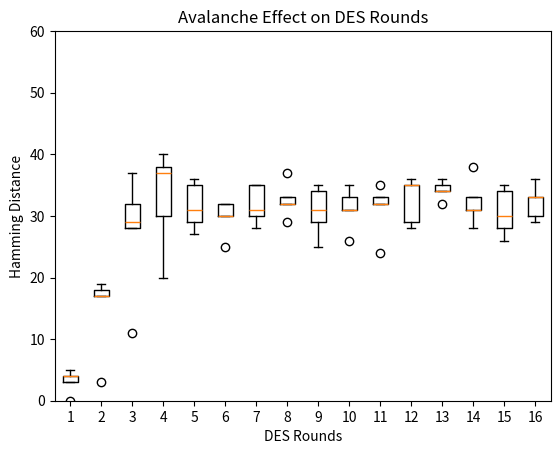

Reproduce this figure in Python.
import matplotlib.pyplot as plt
import numpy as np
def hex2bin(s):
	mp = {'0' : "0000",
		'1' : "0001",
		'2' : "0010",
		'3' : "0011",
		'4' : "0100",
		'5' : "0101",
		'6' : "0110",
		'7' : "0111",
		'8' : "1000",
		'9' : "1001",
		'A' : "1010",
		'B' : "1011",
		'C' : "1100",
		'D' : "1101",
		'E' : "1110",
		'F' : "1111" }
	bin = ""
	for i in range(len(s)):
		bin = bin + mp[s[i]]
	return bin

def bin2hex(s):
	mp = {"0000" : '0',
		"0001" : '1',
		"0010" : '2',
		"0011" : '3',
		"0100" : '4',
		"0101" : '5',
		"0110" : '6',
		"0111" : '7',
		"1000" : '8',
		"1001" : '9',
		"1010" : 'A',
		"1011" : 'B',
		"1100" : 'C',
		"1101" : 'D',
		"1110" : 'E',
		"1111" : 'F' }
	hex = ""
	for i in range(0,len(s),4):
		ch = ""
		ch = ch + s[i]
		ch = ch + s[i + 1]
		ch = ch + s[i + 2]
		ch = ch + s[i + 3]
		hex = hex + mp[ch]
		
	return hex


def bin2dec(binary):
	
	binary1 = binary
	decimal, i, n = 0, 0, 0
	while(binary != 0):
		dec = binary % 10
		decimal = decimal + dec * pow(2, i)
		binary = binary//10
		i += 1
	return decimal


def dec2bin(num):
	res = bin(num).replace("0b", "")
	if(len(res)%4 != 0):
		div = len(res) / 4
		div = int(div)
		counter =(4 * (div + 1)) - len(res)
		for i in range(0, counter):
			res = '0' + res
	return res


def permute(k, arr, n):
	permutation = ""
	for i in range(0, n):
		permutation = permutation + k[arr[i] - 1]
	return permutation


def shift_left(k, nth_shifts):
	s = ""
	for i in range(nth_shifts):
		for j in range(1,len(k)):
			s = s + k[j]
		s = s + k[0]
		k = s
		s = ""
	return k


def xor(a, b):
	ans = ""
	for i in range(len(a)):
		if a[i] == b[i]:
			ans = ans + "0"
		else:
			ans = ans + "1"
	return ans


initial_perm = [58, 50, 42, 34, 26, 18, 10, 2,
				60, 52, 44, 36, 28, 20, 12, 4,
				62, 54, 46, 38, 30, 22, 14, 6,
				64, 56, 48, 40, 32, 24, 16, 8,
				57, 49, 41, 33, 25, 17, 9, 1,
				59, 51, 43, 35, 27, 19, 11, 3,
				61, 53, 45, 37, 29, 21, 13, 5,
				63, 55, 47, 39, 31, 23, 15, 7]


exp_d = [32, 1 , 2 , 3 , 4 , 5 , 4 , 5,
		6 , 7 , 8 , 9 , 8 , 9 , 10, 11,
		12, 13, 12, 13, 14, 15, 16, 17,
		16, 17, 18, 19, 20, 21, 20, 21,
		22, 23, 24, 25, 24, 25, 26, 27,
		28, 29, 28, 29, 30, 31, 32, 1 ]


per = [ 16, 7, 20, 21,
		29, 12, 28, 17,
		1, 15, 23, 26,
		5, 18, 31, 10,
		2, 8, 24, 14,
		32, 27, 3, 9,
		19, 13, 30, 6,
		22, 11, 4, 25 ]


sbox = [[[14, 4, 13, 1, 2, 15, 11, 8, 3, 10, 6, 12, 5, 9, 0, 7],
		[ 0, 15, 7, 4, 14, 2, 13, 1, 10, 6, 12, 11, 9, 5, 3, 8],
		[ 4, 1, 14, 8, 13, 6, 2, 11, 15, 12, 9, 7, 3, 10, 5, 0],
		[15, 12, 8, 2, 4, 9, 1, 7, 5, 11, 3, 14, 10, 0, 6, 13 ]],
			
		[[15, 1, 8, 14, 6, 11, 3, 4, 9, 7, 2, 13, 12, 0, 5, 10],
			[3, 13, 4, 7, 15, 2, 8, 14, 12, 0, 1, 10, 6, 9, 11, 5],
			[0, 14, 7, 11, 10, 4, 13, 1, 5, 8, 12, 6, 9, 3, 2, 15],
		[13, 8, 10, 1, 3, 15, 4, 2, 11, 6, 7, 12, 0, 5, 14, 9 ]],

		[ [10, 0, 9, 14, 6, 3, 15, 5, 1, 13, 12, 7, 11, 4, 2, 8],
		[13, 7, 0, 9, 3, 4, 6, 10, 2, 8, 5, 14, 12, 11, 15, 1],
		[13, 6, 4, 9, 8, 15, 3, 0, 11, 1, 2, 12, 5, 10, 14, 7],
			[1, 10, 13, 0, 6, 9, 8, 7, 4, 15, 14, 3, 11, 5, 2, 12 ]],
	
		[ [7, 13, 14, 3, 0, 6, 9, 10, 1, 2, 8, 5, 11, 12, 4, 15],
		[13, 8, 11, 5, 6, 15, 0, 3, 4, 7, 2, 12, 1, 10, 14, 9],
		[10, 6, 9, 0, 12, 11, 7, 13, 15, 1, 3, 14, 5, 2, 8, 4],
			[3, 15, 0, 6, 10, 1, 13, 8, 9, 4, 5, 11, 12, 7, 2, 14] ],
		
		[ [2, 12, 4, 1, 7, 10, 11, 6, 8, 5, 3, 15, 13, 0, 14, 9],
		[14, 11, 2, 12, 4, 7, 13, 1, 5, 0, 15, 10, 3, 9, 8, 6],
			[4, 2, 1, 11, 10, 13, 7, 8, 15, 9, 12, 5, 6, 3, 0, 14],
		[11, 8, 12, 7, 1, 14, 2, 13, 6, 15, 0, 9, 10, 4, 5, 3 ]],
	
		[ [12, 1, 10, 15, 9, 2, 6, 8, 0, 13, 3, 4, 14, 7, 5, 11],
		[10, 15, 4, 2, 7, 12, 9, 5, 6, 1, 13, 14, 0, 11, 3, 8],
			[9, 14, 15, 5, 2, 8, 12, 3, 7, 0, 4, 10, 1, 13, 11, 6],
			[4, 3, 2, 12, 9, 5, 15, 10, 11, 14, 1, 7, 6, 0, 8, 13] ],
		
		[ [4, 11, 2, 14, 15, 0, 8, 13, 3, 12, 9, 7, 5, 10, 6, 1],
		[13, 0, 11, 7, 4, 9, 1, 10, 14, 3, 5, 12, 2, 15, 8, 6],
			[1, 4, 11, 13, 12, 3, 7, 14, 10, 15, 6, 8, 0, 5, 9, 2],
			[6, 11, 13, 8, 1, 4, 10, 7, 9, 5, 0, 15, 14, 2, 3, 12] ],
		
		[ [13, 2, 8, 4, 6, 15, 11, 1, 10, 9, 3, 14, 5, 0, 12, 7],
			[1, 15, 13, 8, 10, 3, 7, 4, 12, 5, 6, 11, 0, 14, 9, 2],
			[7, 11, 4, 1, 9, 12, 14, 2, 0, 6, 10, 13, 15, 3, 5, 8],
			[2, 1, 14, 7, 4, 10, 8, 13, 15, 12, 9, 0, 3, 5, 6, 11] ] ]


final_perm = [ 40, 8, 48, 16, 56, 24, 64, 32,
			39, 7, 47, 15, 55, 23, 63, 31,
			38, 6, 46, 14, 54, 22, 62, 30,
			37, 5, 45, 13, 53, 21, 61, 29,
			36, 4, 44, 12, 52, 20, 60, 28,
			35, 3, 43, 11, 51, 19, 59, 27,
			34, 2, 42, 10, 50, 18, 58, 26,
			33, 1, 41, 9, 49, 17, 57, 25 ]

def encrypt(pt, rkb, rk):
	pt = hex2bin(pt)

	pt = permute(pt, initial_perm, 64)
	l=[]
	left = pt[0:32]
	right = pt[32:64]
	for i in range(0, 16):
		right_expanded = permute(right, exp_d, 48)
		
		xor_x = xor(right_expanded, rkb[i])

		sbox_str = ""
		for j in range(0, 8):
			row = bin2dec(int(xor_x[j * 6] + xor_x[j * 6 + 5]))
			col = bin2dec(int(xor_x[j * 6 + 1] + xor_x[j * 6 + 2] + xor_x[j * 6 + 3] + xor_x[j * 6 + 4]))
			val = sbox[j][row][col]
			sbox_str = sbox_str + dec2bin(val)

		sbox_str = permute(sbox_str, per, 32)

		result = xor(left, sbox_str)
		left = result

		if(i != 15):
			left, right = right, left
		l.append(left+right)
	

	combine = left + right

	cipher_text = permute(combine, final_perm, 64)
	return l

def hd(s,t):
	c=0
	for x,y in zip(s,t):
		if( x !=y ):
			c=c+1
	return c


pt = "4341762BCA1D223A"
okey = "4271A0C2A851A62B"
lkey = ["8271A0C2A851A62B","4771A0C2A851A62B","4211A0C2A851A62B","427100C2A851A62B","4271A0CDA851A62B"]

mat=[]
for i in range(16):
  mat.append([])

key = hex2bin(okey)

keyp = [57, 49, 41, 33, 25, 17, 9,
    1, 58, 50, 42, 34, 26, 18,
    10, 2, 59, 51, 43, 35, 27,
    19, 11, 3, 60, 52, 44, 36,
    63, 55, 47, 39, 31, 23, 15,
    7, 62, 54, 46, 38, 30, 22,
    14, 6, 61, 53, 45, 37, 29,
    21, 13, 5, 28, 20, 12, 4 ]


key = permute(key, keyp, 56)


shift_table = [1, 1, 2, 2,
        2, 2, 2, 2,
        1, 2, 2, 2,
        2, 2, 2, 1 ]

key_comp = [14, 17, 11, 24, 1, 5,
      3, 28, 15, 6, 21, 10,
      23, 19, 12, 4, 26, 8,
      16, 7, 27, 20, 13, 2,
      41, 52, 31, 37, 47, 55,
      30, 40, 51, 45, 33, 48,
      44, 49, 39, 56, 34, 53,
      46, 42, 50, 36, 29, 32 ]

left = key[0:28] 
right = key[28:56]

rkb = []
rk = []
for i in range(0, 16):
  left = shift_left(left, shift_table[i])
  right = shift_left(right, shift_table[i])

  combine_str = left + right
  
  round_key = permute(combine_str, key_comp, 48)

  rkb.append(round_key)
  rk.append(bin2hex(round_key))
l3 = encrypt(pt, rkb, rk)



for key in lkey:
  key = hex2bin(key)

  keyp = [57, 49, 41, 33, 25, 17, 9,
      1, 58, 50, 42, 34, 26, 18,
      10, 2, 59, 51, 43, 35, 27,
      19, 11, 3, 60, 52, 44, 36,
      63, 55, 47, 39, 31, 23, 15,
      7, 62, 54, 46, 38, 30, 22,
      14, 6, 61, 53, 45, 37, 29,
      21, 13, 5, 28, 20, 12, 4 ]


  key = permute(key, keyp, 56)


  shift_table = [1, 1, 2, 2,
          2, 2, 2, 2,
          1, 2, 2, 2,
          2, 2, 2, 1 ]

  key_comp = [14, 17, 11, 24, 1, 5,
        3, 28, 15, 6, 21, 10,
        23, 19, 12, 4, 26, 8,
        16, 7, 27, 20, 13, 2,
        41, 52, 31, 37, 47, 55,
        30, 40, 51, 45, 33, 48,
        44, 49, 39, 56, 34, 53,
        46, 42, 50, 36, 29, 32 ]

  left = key[0:28] 
  right = key[28:56]

  rkb = []
  rk = []
  for i in range(0, 16):
    left = shift_left(left, shift_table[i])
    right = shift_left(right, shift_table[i])

    combine_str = left + right
    
    round_key = permute(combine_str, key_comp, 48)

    rkb.append(round_key)
    rk.append(bin2hex(round_key))
  l = encrypt(pt, rkb, rk)
  l2 = []
  for yy,y in zip(l3,l):
    l2.append(hd(yy,y))
  for i in range(16):
    mat[i].append(l2[i])



print(mat)

plt.boxplot(mat)
plt.title('Avalanche Effect on DES Rounds')
plt.xlabel('DES Rounds')
plt.ylabel('Hamming Distance')
plt.ylim(0,60)
plt.show()
